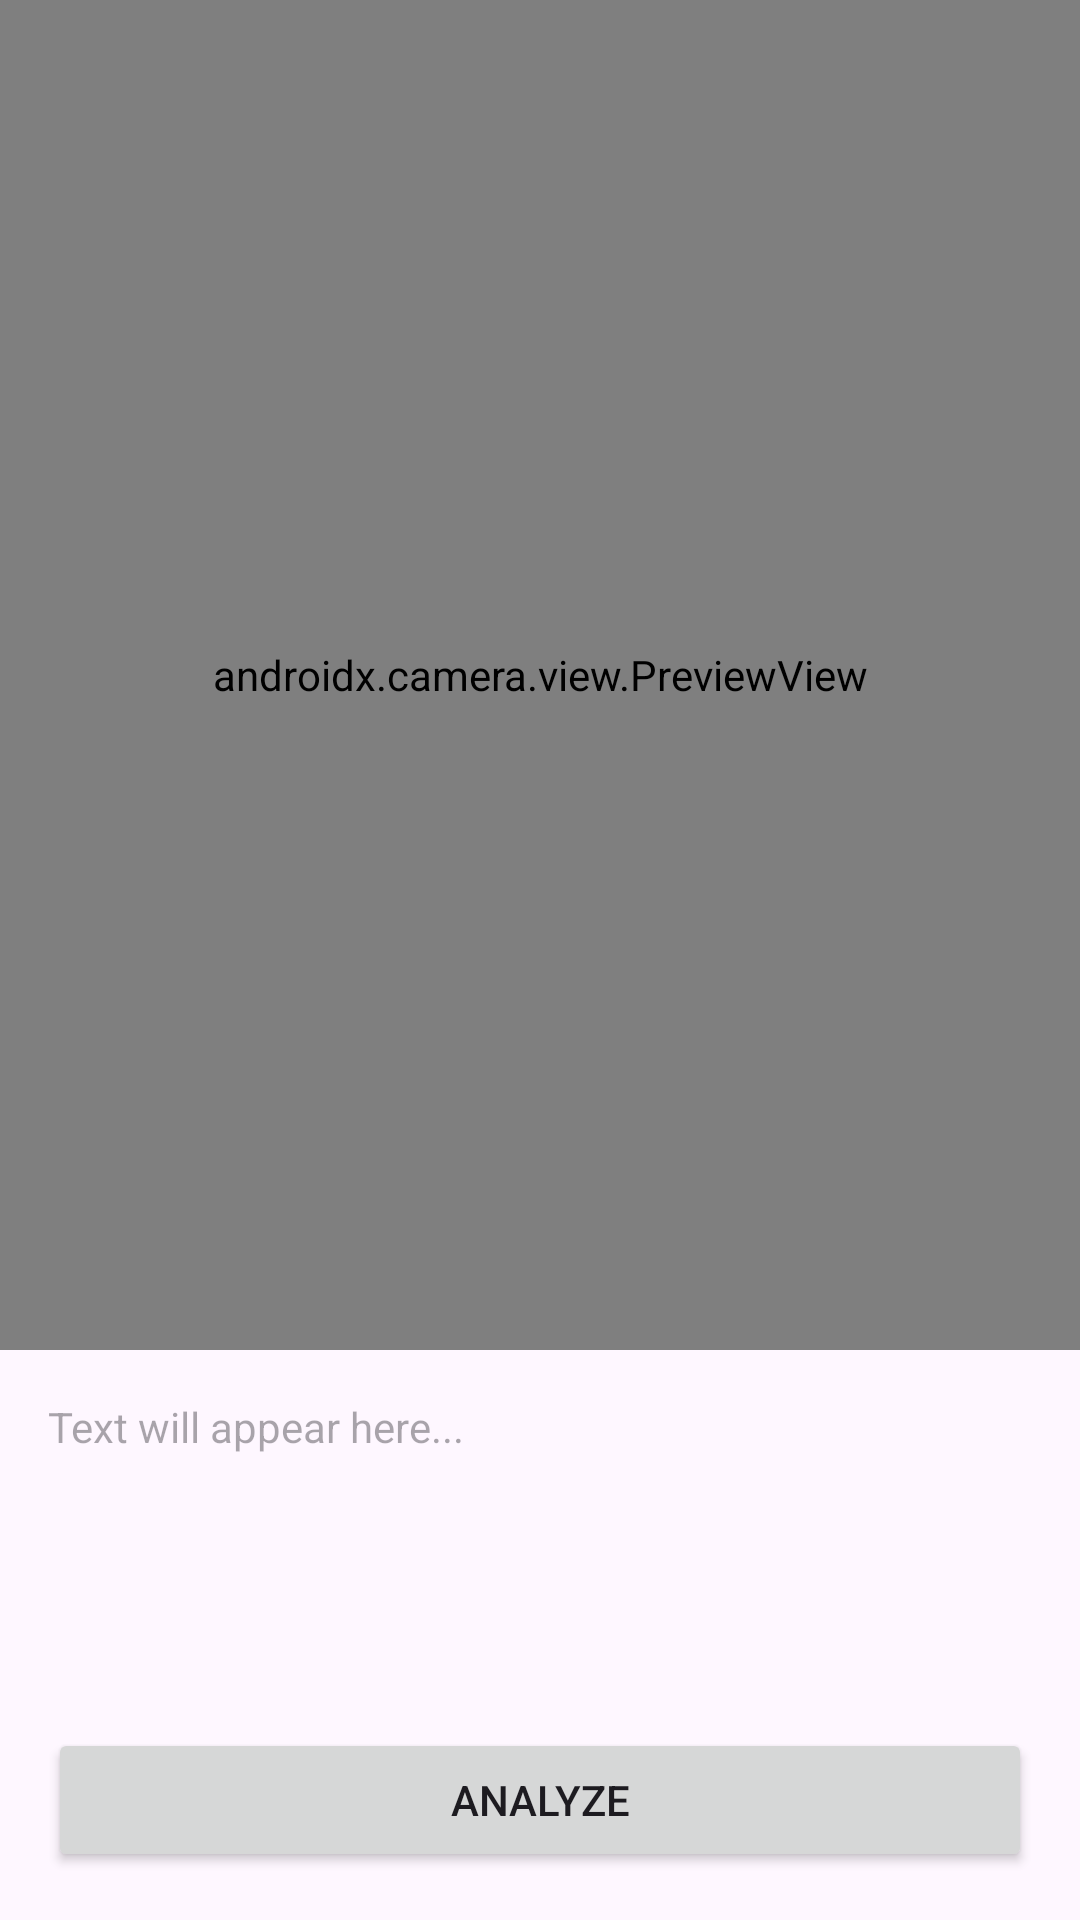

The Android layout XML behind this screen, and the referenced resources:
<!-- AndroidManifest.xml: application theme Theme.MLKitPlayground -->
<!-- res/layout/fragment_text_recognition.xml -->
<?xml version="1.0" encoding="utf-8"?>
<androidx.constraintlayout.widget.ConstraintLayout
    xmlns:android="http://schemas.android.com/apk/res/android"
    xmlns:app="http://schemas.android.com/apk/res-auto"
    xmlns:tools="http://schemas.android.com/tools"
    android:layout_width="match_parent"
    android:layout_height="match_parent"
    tools:context=".TextRecognitionFragment">

    <androidx.camera.view.PreviewView
        android:id="@+id/cameraPreview"
        android:layout_width="match_parent"
        android:layout_height="450dp"
        app:scaleType="fillCenter"
        app:layout_constraintStart_toStartOf="parent"
        app:layout_constraintTop_toTopOf="parent" />

    <TextView
        android:id="@+id/textView"
        android:layout_width="match_parent"
        android:layout_height="0dp"
        android:padding="16dp"
        android:hint="Text will appear here..."
        android:textColor="@color/black"
        app:layout_constraintBottom_toBottomOf="parent"
        app:layout_constraintEnd_toEndOf="parent"
        app:layout_constraintStart_toStartOf="parent"
        app:layout_constraintTop_toBottomOf="@+id/cameraPreview"
        tools:ignore="HardcodedText" />


    <Button
        android:id="@+id/analyzeBtn"
        android:layout_width="0dp"
        android:layout_height="wrap_content"
        android:layout_marginHorizontal="16dp"
        android:layout_marginBottom="16dp"
        android:text="Analyze"
        app:layout_constraintBottom_toBottomOf="parent"
        app:layout_constraintEnd_toEndOf="parent"
        app:layout_constraintStart_toStartOf="parent"
        tools:ignore="HardcodedText" />

    <ProgressBar
        android:id="@+id/progressBar"
        android:layout_width="30dp"
        android:layout_height="30dp"
        android:indeterminateTint="@color/white"
        android:visibility="gone"
        app:layout_constraintBottom_toBottomOf="@+id/analyzeBtn"
        app:layout_constraintEnd_toEndOf="@+id/analyzeBtn"
        app:layout_constraintStart_toStartOf="@+id/analyzeBtn"
        app:layout_constraintTop_toTopOf="@+id/analyzeBtn" />

</androidx.constraintlayout.widget.ConstraintLayout>
<!-- resources referenced by this layout -->
<resources>
  <style name="Theme.MLKitPlayground" parent="Base.Theme.MLKitPlayground" />
  <style name="Base.Theme.MLKitPlayground" parent="Theme.Material3.DayNight.NoActionBar">
          
          
      </style>
  <!-- not gathered from this repository: default colours our renderer supplied (Android Studio template values) -->
  <color name="black">#FF000000</color>
  <color name="white">#FFFFFFFF</color>
</resources>
